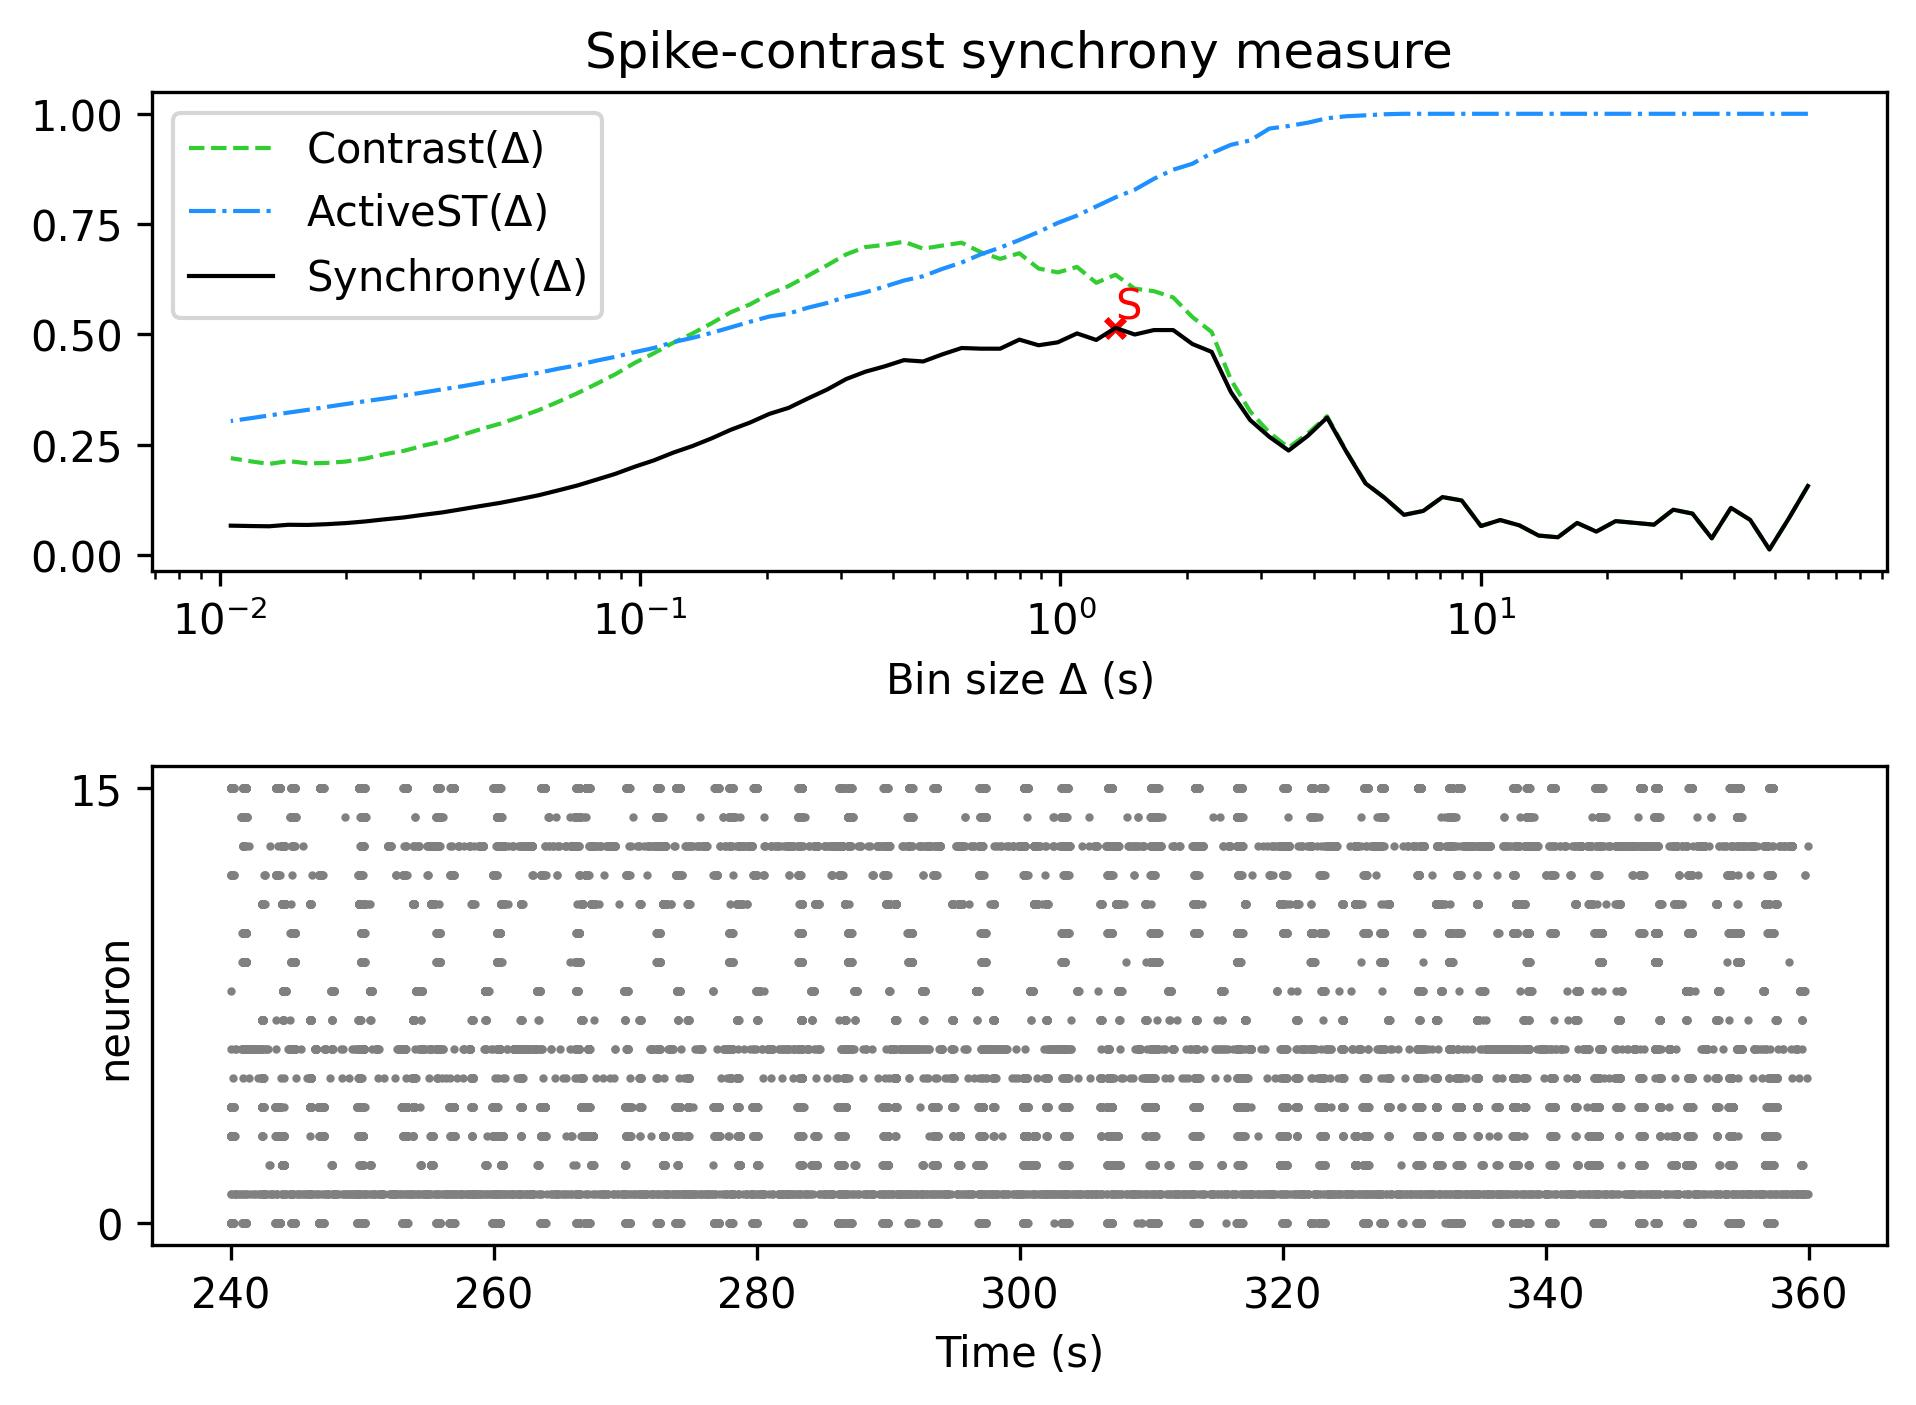

The file beside this chart, header and first rows:
, Spike-contrast (60.0 s), Spike-contrast (54.0 s), Spike-contrast (48.6 s), Spike-contrast (43.74 s), Spike-contrast (39.366 s), Spike-contrast (35.429 s), Spike-contrast (31.886 s), Spike-contrast (28.698 s), Spike-contrast (25.828 s), Spike-contrast (23.245 s), Spike-contrast (20.921 s), Spike-contrast (18.829 s), Spike-contrast (16.946 s), Spike-contrast (15.251 s), Spike-contrast (13.726 s), Spike-contrast (12.353 s), Spike-contrast (11.118 s), Spike-contrast (10.006 s), Spike-contrast (9.006 s), Spike-contrast (8.105 s), Spike-contrast (7.295 s), Spike-contrast (6.565 s), Spike-contrast (5.909 s)
0, 0.1566, 0.08266, 0.01281, 0.07987, 0.1071, 0.0381, 0.09408, 0.103, 0.06907, 0.07315, 0.07707, 0.05329, 0.07301, 0.04044, 0.04436, 0.06743, 0.07954, 0.06591, 0.1239, 0.1316, 0.1001, 0.09124, 0.1295
